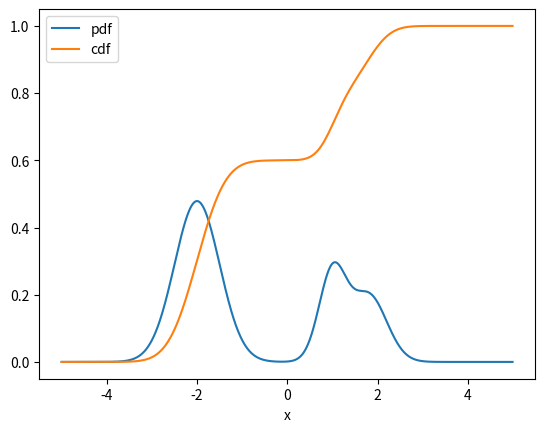

Recreate this plot in Python.
"""Cartoon plot of a made-up PDF and its CDF"""

import numpy as np
import matplotlib.pyplot as plt
from scipy.stats import norm as gaus


fig, ax = plt.subplots()


def plot_f():
    plt.figure()

    x = np.arange(-5, 5, 0.01)

    pdf = (
        0.6 * gaus.pdf(x, loc=-2, scale=0.5)
        + 0.2 * gaus.pdf(x, loc=1.0, scale=0.3)
        + 0.2 * gaus.pdf(x, loc=1.8, scale=0.4)
    )
    pdf /= 0.01 * np.sum(pdf)

    plt.plot(x, pdf, label="pdf")
    plt.plot(x, 0.01 * np.cumsum(pdf), label="cdf")
    plt.legend()
    plt.xlabel("x")

    print("saving inv-xform-sampling.pdf")
    plt.savefig("inv-xform-sampling.pdf")


plot_f()
